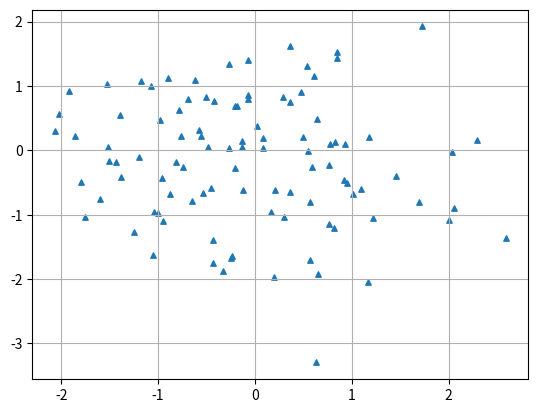

This figure's Python source:
# -*- coding: utf-8 -*-
import numpy as np
import matplotlib.pyplot as plt

def main():
    # 乱数を100個生成(x, y)
    x = np.random.randn(100)
    y = np.random.randn(100)
    # 散布図
    plt.scatter(x, y, marker='^', s=15)
    # 表示
    plt.grid()
    plt.show()

if __name__ == '__main__':
    main()
